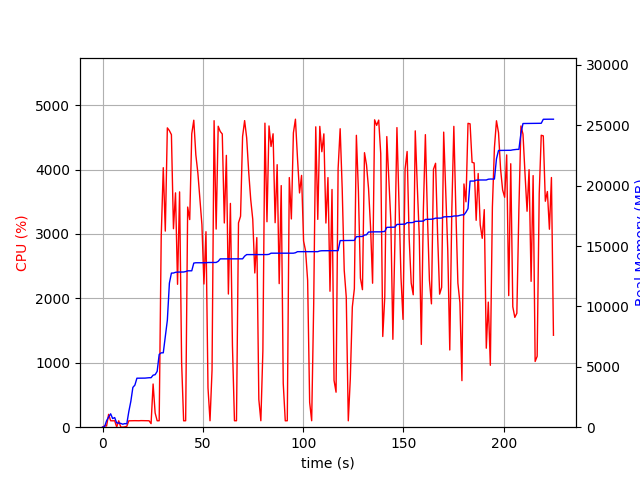

The file beside this chart, header and first rows:
elapsed_time, nproc, cpu, mem_real, mem_virtual
3.7670135498046875e-05, 1, 0.0, 7.398, 3186
1.006, 2, 21.9, 43.35, 147.7
2.014, 4, 18.9, 534.6, 2158
3.022, 4, 199.6, 842.9, 2516
4.03, 8, 100.2, 1110, 5267
5.038, 3, 99.3, 717.2, 2016
6.046, 3, 100.2, 796.1, 2166
7.053, 4, 3.0, 350.9, 1849
8.061, 3, 99.2, 344.1, 1622
9.069, 3, 3.0, 314.7, 1570
10.08, 3, 0.0, 247.3, 1501
11.09, 3, 5.0, 296.9, 1575
12.09, 1, 13.9, 280.5, 1685
13.1, 1, 99.2, 1300, 2629
14.11, 1, 100.3, 2146, 5237
15.12, 1, 100.2, 3294, 5247
16.12, 1, 101.3, 3486, 5359
17.13, 1, 100.3, 4056, 6895
18.14, 1, 100.2, 4056, 6895
19.15, 1, 102.2, 4062, 6895
20.16, 1, 102.0, 4064, 6895
21.17, 1, 100.1, 4064, 6895
22.17, 1, 101.1, 4082, 6895
23.18, 1, 100.1, 4096, 6895
24.19, 1, 55.4, 4099, 6895
25.21, 1, 670.5, 4307, 10344
26.22, 1, 221.5, 4349, 10344
27.23, 1, 99.9, 4621, 12276
28.24, 1, 100.0, 6027, 12628
29.25, 1, 2955, 6159, 12628
30.28, 1, 4029, 6159, 12628
31.29, 1, 3044, 7531, 14690
32.3, 1, 4647, 8855, 17737
33.32, 1, 4604, 11928, 18532
34.33, 1, 4542, 12760, 18532
35.35, 1, 3082, 12766, 18534
36.38, 1, 3638, 12824, 18534
37.39, 1, 2218, 12844, 18534
38.41, 1, 3653, 12844, 18534
39.42, 1, 1009, 12850, 18758
40.42, 1, 99.2, 12850, 18758
41.43, 1, 100.3, 12886, 18758
42.44, 1, 3418, 12948, 18758
43.46, 1, 3224, 12948, 18758
44.48, 1, 4556, 12950, 18758
45.49, 1, 4766, 13588, 19419
46.51, 1, 4228, 13616, 19431
47.53, 1, 3945, 13616, 19431
48.53, 1, 3542, 13616, 19431
49.54, 1, 3142, 13616, 19431
50.55, 1, 2223, 13616, 19431
51.56, 1, 3035, 13616, 19431
52.57, 1, 610.1, 13637, 19431
53.58, 1, 100.2, 13637, 19431
54.59, 1, 885.8, 13641, 19431
55.61, 1, 4759, 13641, 19431
56.64, 1, 3076, 13641, 19431
57.66, 1, 4672, 13734, 19563
58.68, 1, 4591, 13938, 19833
59.69, 1, 4552, 13938, 19833
... 163 more rows
